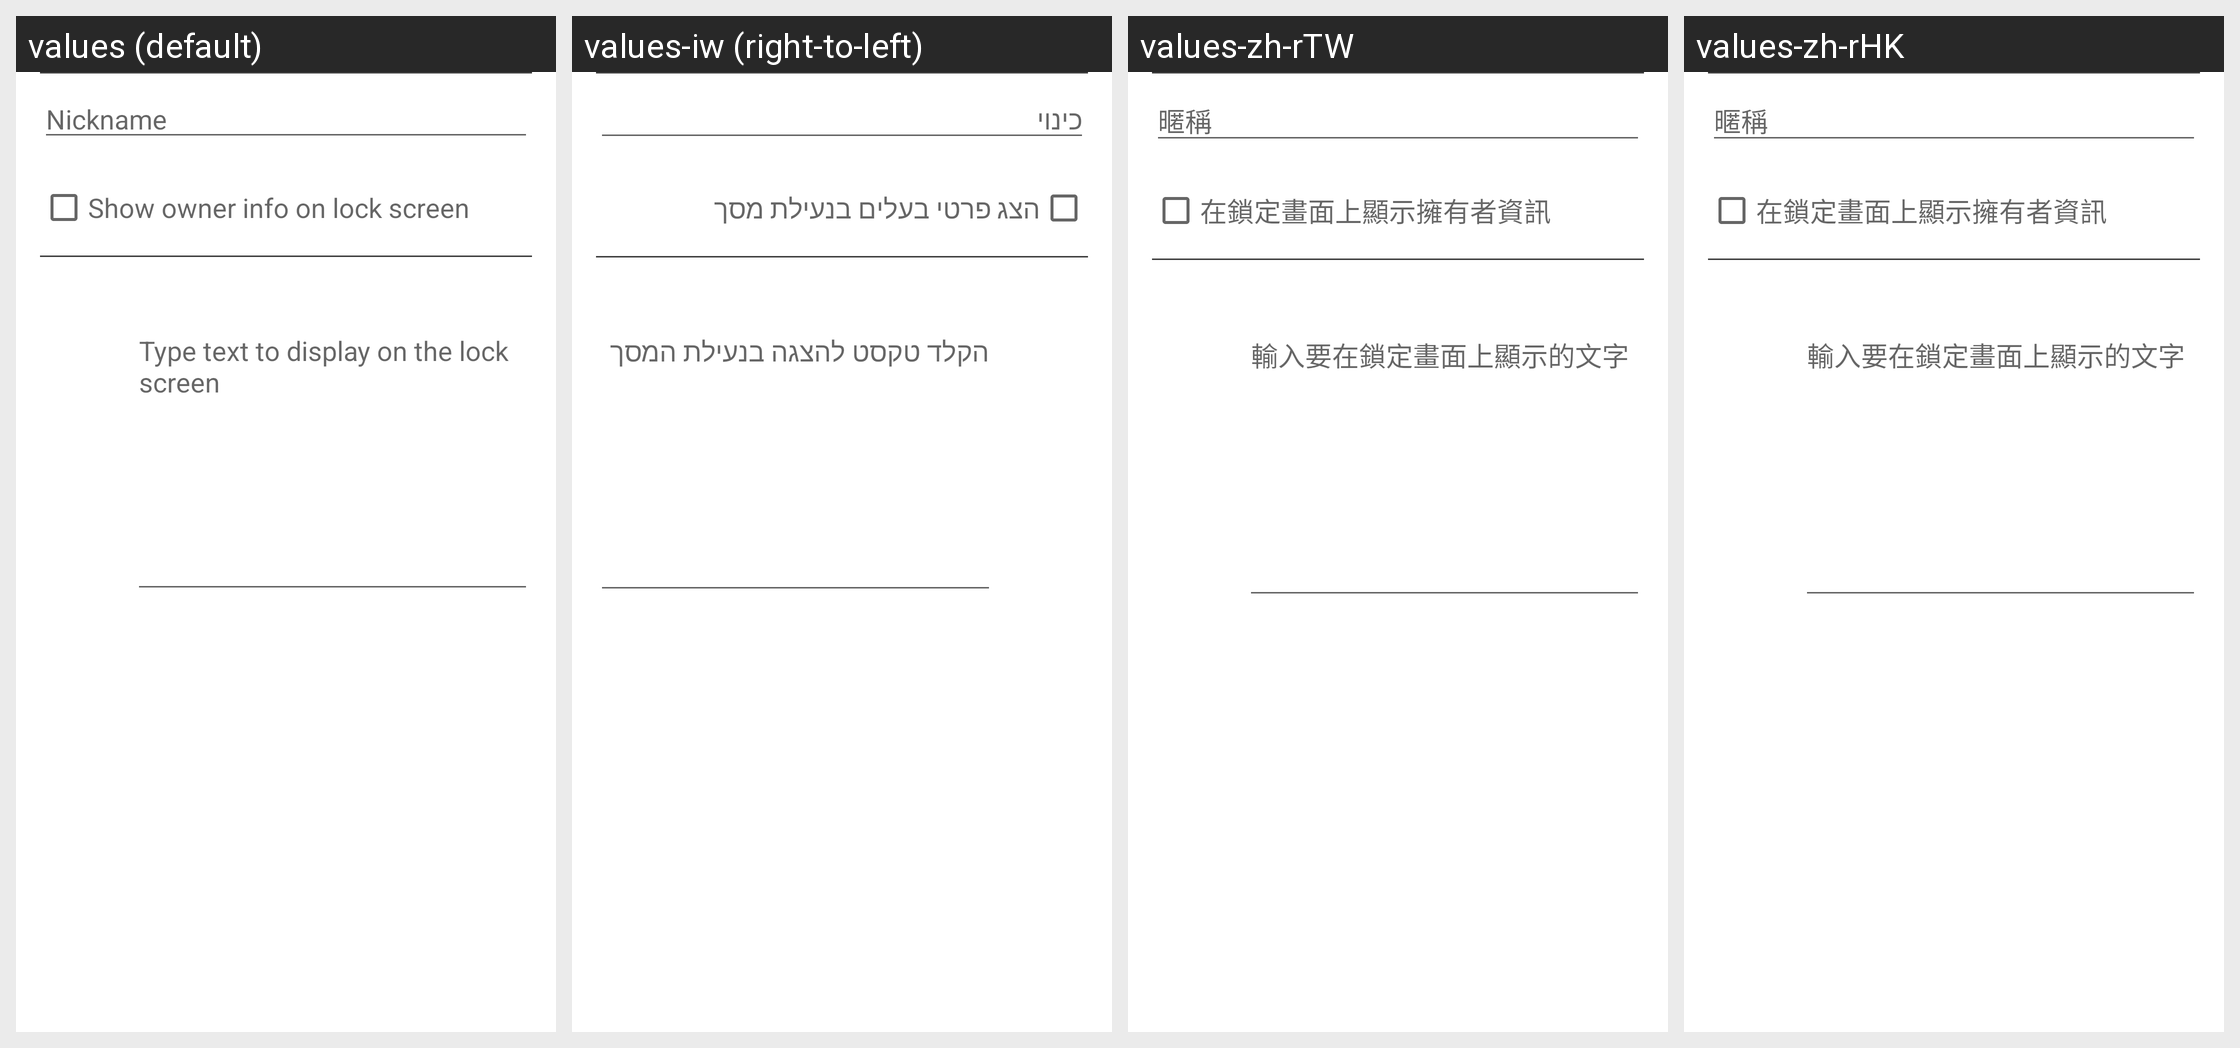

Here is an Android app screen in its default locale and in the app's own translations. Write out the translated-string differences for the strings that appear on this screen.
Android screen res/layout/ownerinfo.xml rendered under 4 locales, left to right: values (default), values-iw (right-to-left), values-zh-rTW, values-zh-rHK. Device: Nexus 5 (rendered at 1080×1920; each locale shown at half size, 540×960, under a caption strip naming it); theme Theme.Settings.
Other locales in the repository, not shown: values-af, values-am, values-ast-rES, values-az-rAZ, values-ca, values-cs, values-da, values-de, values-de-rAT, values-en-rGB, values-es, values-es-rUS, values-et-rEE, values-fi, values-fr, values-fr-rCA, values-gl-rES, values-hr, values-hu, values-in, values-is-rIS, values-it, values-ja, values-kk, values-kk-rKZ, values-ko, values-ky-rKG, values-lt, values-lv, values-mk-rMK, values-mn-rMN, values-ms, values-ms-rMY, values-nb, values-nl, values-pl, values-pt, values-pt-rBR, values-pt-rPT, values-ro, values-sk, values-sl, values-sv, values-sw, values-tl, values-tr, values-ur, values-ur-rPK, values-uz-rUZ, values-vi, values-zh-rCN, values-zu.
Strings drawn on this screen, with the default value and each locale's value (text and hints the layout hard-codes, and strings that could not be matched under every locale, appear in the picture but are not listed):

user_nickname
  values: Nickname
  values-iw: כינוי
  values-zh-rTW: 暱稱
  values-zh-rHK: 暱稱

show_owner_info_on_lockscreen_label
  values: Show owner info on lock screen
  values-iw: הצג פרטי בעלים בנעילת מסך
  values-zh-rTW: 在鎖定畫面上顯示擁有者資訊
  values-zh-rHK: 在鎖定畫面上顯示擁有者資訊

owner_info_settings_edit_text_hint
  values: Type text to display on the lock screen
  values-iw: הקלד טקסט להצגה בנעילת המסך
  values-zh-rTW: 輸入要在鎖定畫面上顯示的文字
  values-zh-rHK: 輸入要在鎖定畫面上顯示的文字
